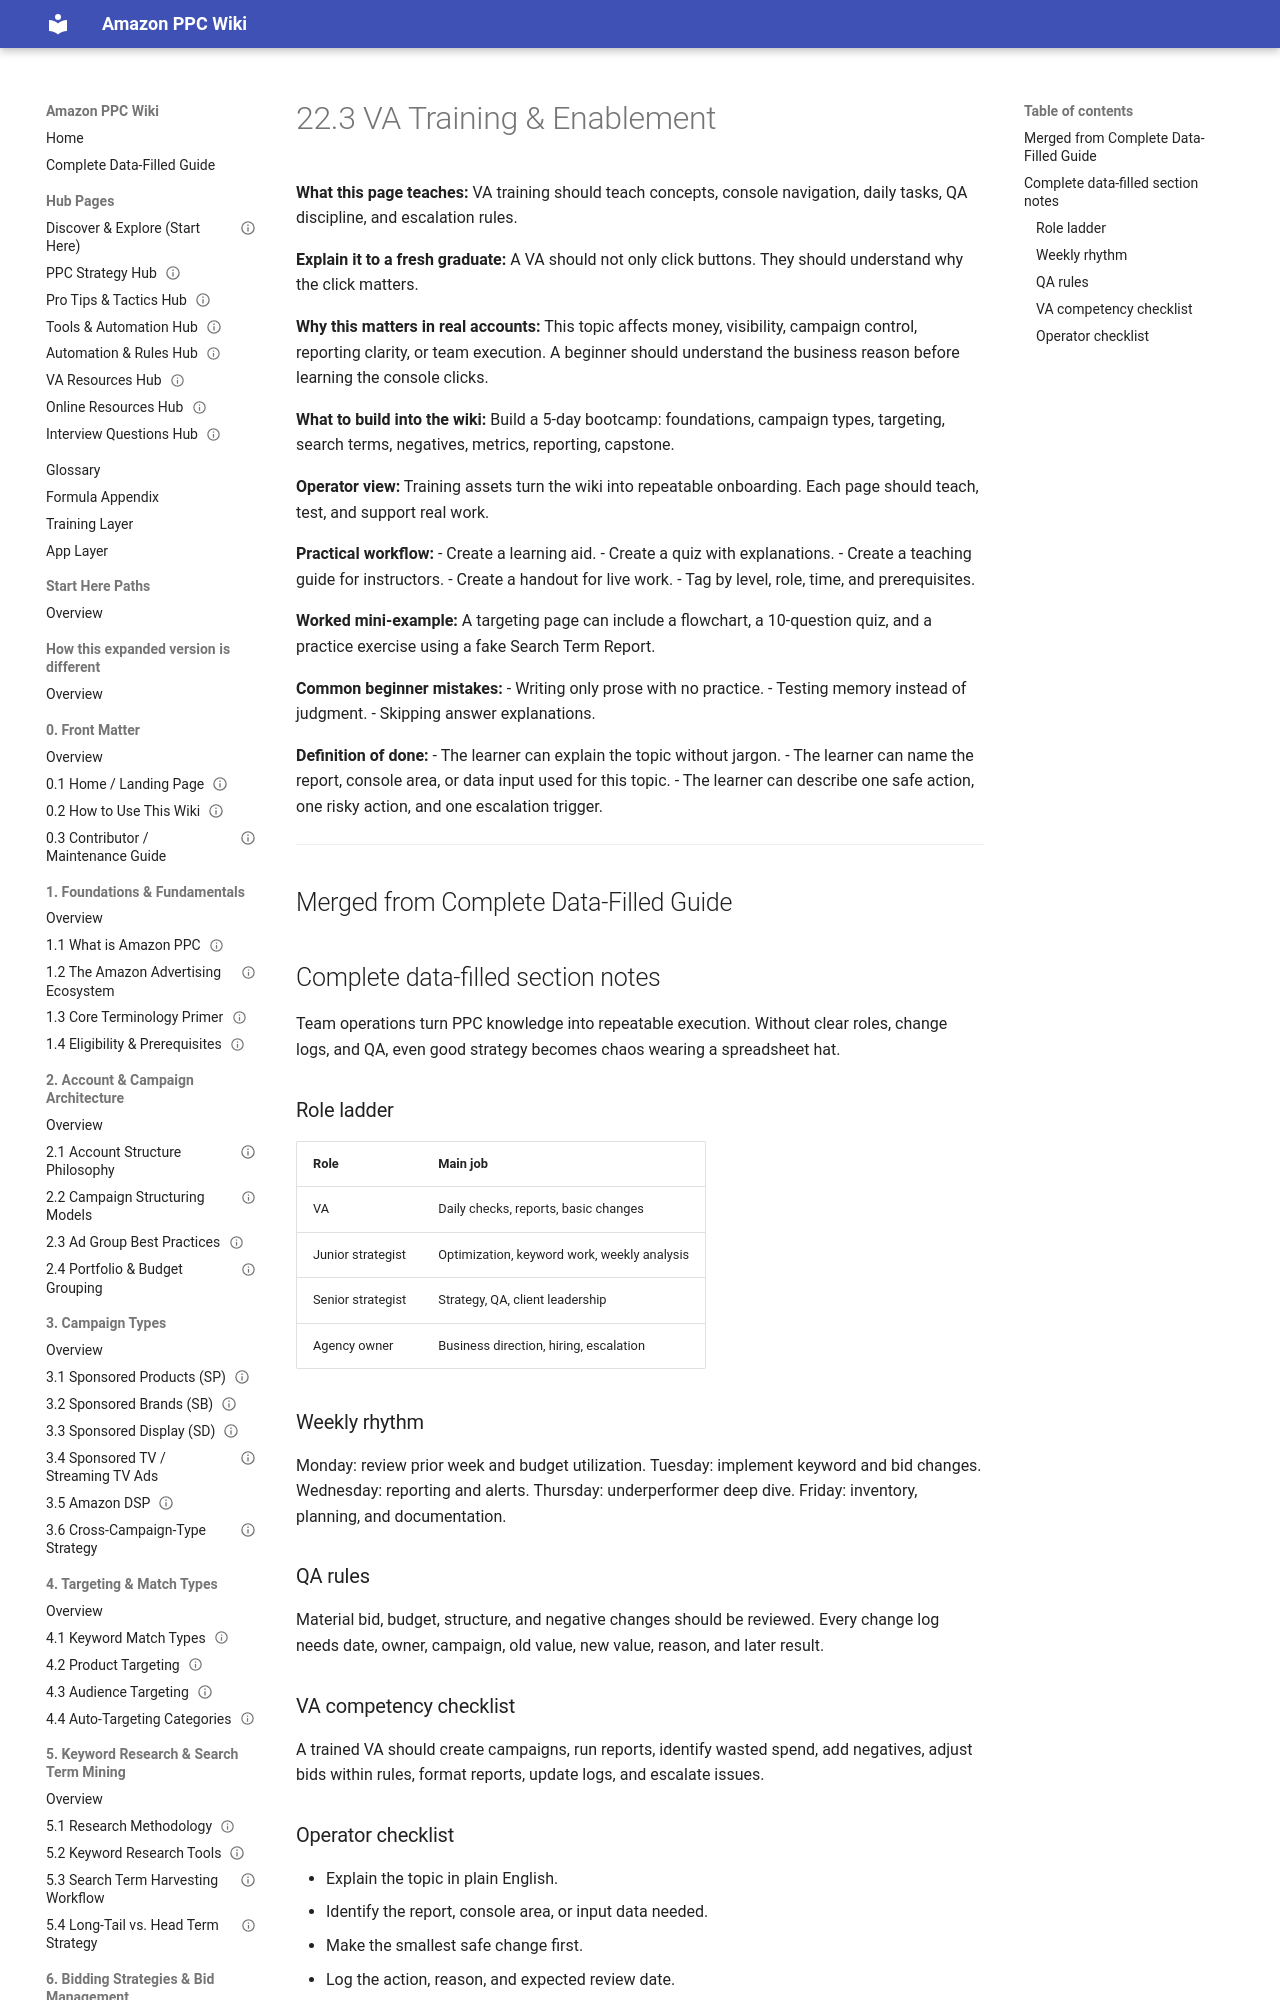

repository: projectamazonph/Amazon-Wiki · page: sections/22-22-agency-and-team-operations/22-3-22-3-va-training-and-enablement/index.html · generator: mkdocs

---
title: "22.3 VA Training & Enablement"
page_id: "22-3"
section: "22. Agency & Team Operations"
learner_level: "Foundational"
topic_tags: ["operations"]
delivery_format: ["self-paced", "instructor-led"]
estimated_time_minutes: 15
owner: "PPC Training Team"
review_cycle: "Quarterly"
last_verified_against_live_console: null
source_doc: "Amazon_PPC_Wiki_Fresh_Graduate_Guide_EXPANDED.docx"
status: "draft-ready"
---
